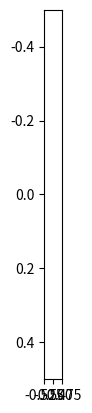

This chart was generated by the following Python code: (Note: this script raises an exception after producing the figure.)
from datetime import datetime
from enum import IntEnum, auto
import heapq
from typing import NamedTuple

import numpy as np
import matplotlib.pyplot as plt

raw_map = """
""".strip()  # fill this with input
part_1 = True
path_to_save_advancement = ''.rstrip('/')  # fill this
file_prefixes = 'advent_of_code_day_17_part_' + ('1' if part_1 else "2") + "_step_"


class Direction(IntEnum):  # using IntEnum enable using heapq which is key for perf
    right = 0
    down = 1
    left = 2
    up = 3


class PointState(NamedTuple):  # using NamedTuple enable using heapq which is key for perf
    x: int
    y: int
    prev_direction: Direction
    straight_line_count: int


if part_1:
    min_straight_line = 1
    max_straight_line = 3
else:
    min_straight_line = 4
    max_straight_line = 10

if __name__ == '__main__':
    map_layout = np.array([list(map(int, line)) for line in raw_map.split('\n')])
    optimal_heat_loss = {PointState(0, 0, d, 0): 0 for d in Direction}
    state_to_explore = [(0, PointState(0, 0, Direction.right, 0))]
    print(f"exploring map of size {map_layout.shape} - {map_layout.shape[0] * map_layout.shape[1]} tiles")

    # A modified version of Dijkstra algorithm will be used for that
    reached = np.zeros(map_layout.shape, dtype=np.uint)
    step = 0
    computation_start = datetime.now()
    min_heatloss = None
    
    while state_to_explore:

        # monitoring (to be more patient as first version run for almost 1h before usage of heapq)
        if step % 50000 == 0:
            plt.imshow(reached, cmap='hot', interpolation='nearest')
            plt.savefig(f'{path_to_save_advancement}/{file_prefixes}{step}.png')
            to_explore = np.zeros(map_layout.shape, dtype=bool)
            for _, s in state_to_explore:
                to_explore[s.x, s.y] = True
            plt.imshow(to_explore, cmap='hot', interpolation='nearest')
            plt.savefig(f'{path_to_save_advancement}/{file_prefixes}_to_explore_{step}.png')
            reached_tiles = np.count_nonzero(reached != 0)
            print(f'Studied {step} steps. Reached so far {reached_tiles} tiles'
                  f' ({int(reached_tiles / (map_layout.shape[0] * map_layout.shape[1]) * 100)} %) after'
                  f' {datetime.now() - computation_start} - {to_explore.sum()} in queue.')
        step += 1

        # cutoff optim once we have reached a first solution
        heat_loss_so_far, start_state = heapq.heappop(state_to_explore)
        if min_heatloss is not None and optimal_heat_loss[start_state] >= min_heatloss:
            continue

        potential_directions = set(Direction)

        # turning constraints
        if start_state.straight_line_count >= max_straight_line:
            # no more than x straight lines consecutives
            potential_directions -= {start_state.prev_direction}
        elif start_state.straight_line_count != 0:  # excludes starting point
            # no more than 90° turns
            if start_state.prev_direction == Direction.right:
                potential_directions -= {Direction.left}
            elif start_state.prev_direction == Direction.down:
                potential_directions -= {Direction.up}
            elif start_state.prev_direction == Direction.left:
                potential_directions -= {Direction.right}
            else:  # Direction.up
                potential_directions -= {Direction.down}

        for d in potential_directions:
            if d == start_state.prev_direction and start_state.straight_line_count > 0:  # start_state.straight_line_count is only the starting point
                step_size = 1
                next_straight_line_size = start_state.straight_line_count + 1
            else:
                step_size = min_straight_line
                next_straight_line_size = min_straight_line
            if d == Direction.right:
                next_location = (start_state.x, start_state.y+step_size)
            elif d == Direction.down:
                next_location = (start_state.x+step_size, start_state.y)
            elif d == Direction.left:
                next_location = (start_state.x, start_state.y-step_size)
            else:  # Direction.up:
                next_location = (start_state.x-step_size, start_state.y)

            # ensure we stay in the grid
            if (
                    next_location[0] < 0 or next_location[0] >= map_layout.shape[0]
                    or next_location[1] < 0 or next_location[1] >= map_layout.shape[1]
            ):
                continue

            # jump start direction changes by going the min straight line distance all at once
            if d == Direction.right:
                path_heat_loss = map_layout[start_state.x, start_state.y+1:next_location[1]+1].sum()
            elif d == Direction.down:
                path_heat_loss = map_layout[start_state.x+1:next_location[0]+1, start_state.y].sum()
            elif d == Direction.left:
                path_heat_loss = map_layout[start_state.x, next_location[1]:start_state.y].sum()
            else:  # Direction.up:
                path_heat_loss = map_layout[next_location[0]:start_state.x, start_state.y].sum()

            reached[next_location] += 1
            cost_to_reach_position = heat_loss_so_far + path_heat_loss
            next_state = PointState(*next_location, d, next_straight_line_size)

            # cut off to ensure the exploration frontier advances and limits exploration of inner pathes that can't be optimum
            if next_state in optimal_heat_loss and optimal_heat_loss[next_state] <= cost_to_reach_position:
                continue
            optimal_heat_loss[next_state] = cost_to_reach_position

            # cut off to find the optimum
            if next_state.x == map_layout.shape[0] - 1 and next_state.y == map_layout.shape[1] - 1 and (
               min_heatloss is None or cost_to_reach_position < min_heatloss
            ):
                min_heatloss = cost_to_reach_position
            heapq.heappush(state_to_explore, (cost_to_reach_position, next_state))  # heapq usage is key for perf

    # Technically at this point we are all done but it's nice to see the actual path.
    print(f"Finished in {step} steps after exploring {np.count_nonzero(reached!=0)} tiles ({np.count_nonzero(reached!=0)/(map_layout.shape[0] * map_layout.shape[1]) * 100} %)")
    print(f"Minimum heat loss path found with {min_heatloss} in {datetime.now() - computation_start}")

    # Nice to have for analysis
    # display the actual path
    path = np.zeros(map_layout.shape, dtype=bool)
    for d in Direction:
        for line_length in range(max_straight_line + 1):
            new_state = PointState(map_layout.shape[0]-1, map_layout.shape[1]-1, d, line_length)
            if optimal_heat_loss.get(new_state) == min_heatloss:
                end_state = new_state
                break
    start_state = end_state
    current_total_heat_loss = optimal_heat_loss[start_state]
    turn_points = [((end_state.x, end_state.y), current_total_heat_loss)]
    while (start_state.x, start_state.y) != (0, 0):
        if start_state.prev_direction == Direction.right:
            path_heat_loss = map_layout[start_state.x, start_state.y-start_state.straight_line_count+1:start_state.y+1].sum()
            new_location = (start_state.x, start_state.y-start_state.straight_line_count)
            for i in range(start_state.straight_line_count):
                path[start_state.x, start_state.y-i] = True
        elif start_state.prev_direction == Direction.down:
            path_heat_loss = map_layout[start_state.x-start_state.straight_line_count+1:start_state.x+1, start_state.y].sum()
            new_location = (start_state.x-start_state.straight_line_count, start_state.y)
            for i in range(start_state.straight_line_count):
                path[start_state.x-i, start_state.y] = True
        elif start_state.prev_direction == Direction.left:
            path_heat_loss = map_layout[start_state.x, start_state.y:start_state.y+start_state.straight_line_count].sum()
            new_location = (start_state.x, start_state.y+start_state.straight_line_count)
            for i in range(start_state.straight_line_count):
                path[start_state.x, start_state.y+i] = True
        else:  # Direction.up:
            path_heat_loss = map_layout[start_state.x:start_state.x+start_state.straight_line_count, start_state.y].sum()
            new_location = (start_state.x + start_state.straight_line_count, start_state.y )
            for i in range(start_state.straight_line_count):
                path[start_state.x+i, start_state.y] = True
        current_total_heat_loss -= path_heat_loss
        turn_points.insert(0, (new_location, current_total_heat_loss))
        for d in Direction:
            if d == start_state.prev_direction:
                continue
            for line_length in range(max_straight_line+1):
                new_state = PointState(*new_location, d, line_length)
                if optimal_heat_loss.get(new_state) == current_total_heat_loss:
                    start_state = new_state
                    break
    plt.imshow(path, cmap='hot', interpolation='nearest')
    plt.savefig(f'{path_to_save_advancement}/{file_prefixes}optimal_path.png')
    print('Optimal path:\n' + '\n'.join(map(lambda i: f"Point {i[0]} - heat loss {i[1]}", turn_points)))
